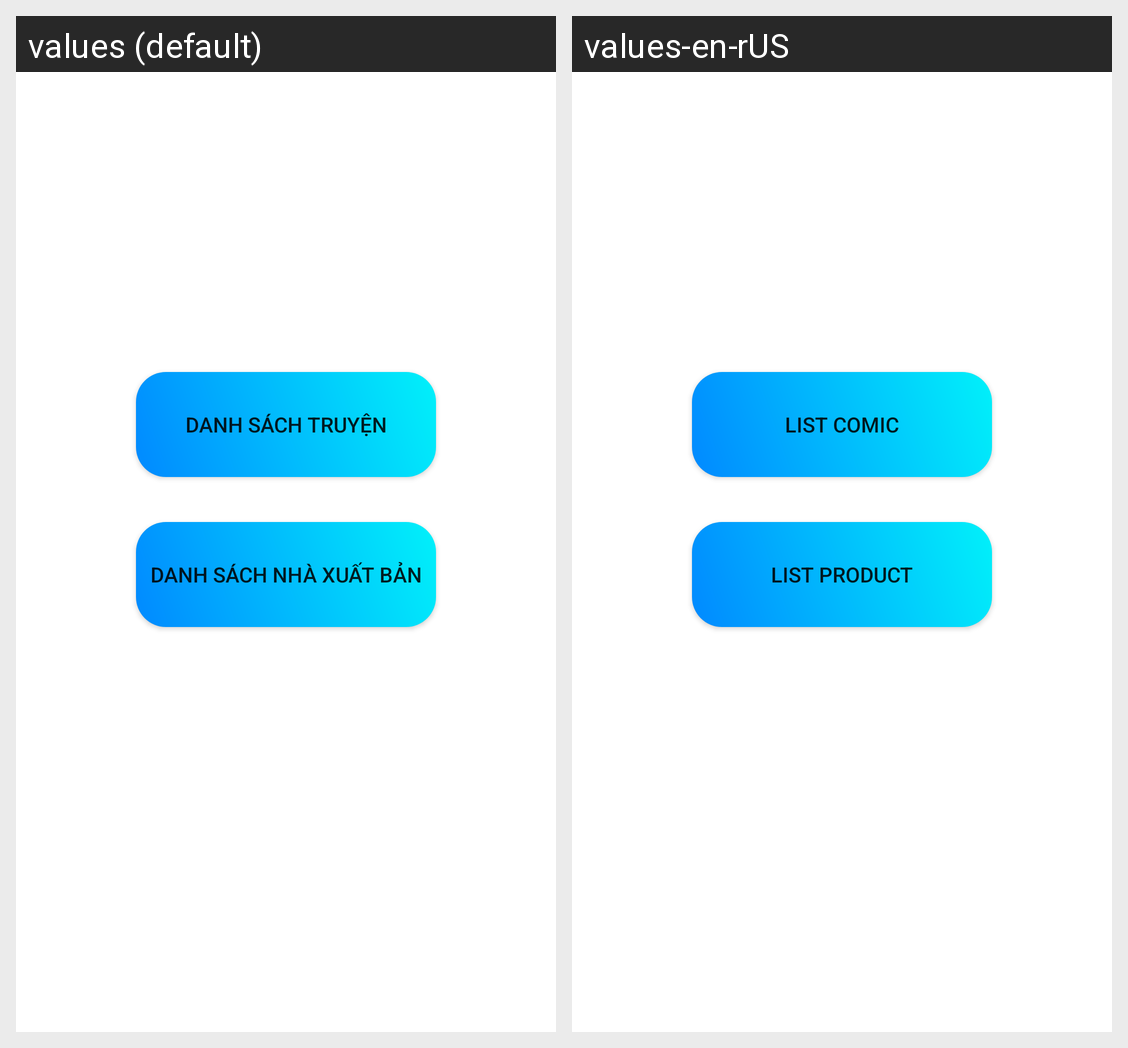

For this localized Android screen grid, give each drawn string resource with its value in every locale shown.
Android screen res/layout/activity_main.xml rendered under 2 locales, left to right: values (default), values-en-rUS. Device: Nexus 5 (rendered at 1080×1920; each locale shown at half size, 540×960, under a caption strip naming it); theme Theme.QuanLyTruyen.
Strings drawn on this screen, with the default value and each locale's value (text and hints the layout hard-codes, and strings that could not be matched under every locale, appear in the picture but are not listed):

title_dstruyen
  values: Danh Sách Truyện
  values-en-rUS: List comic

title_dsnxb
  values: Danh Sách Nhà Xuất Bản
  values-en-rUS: List Product
